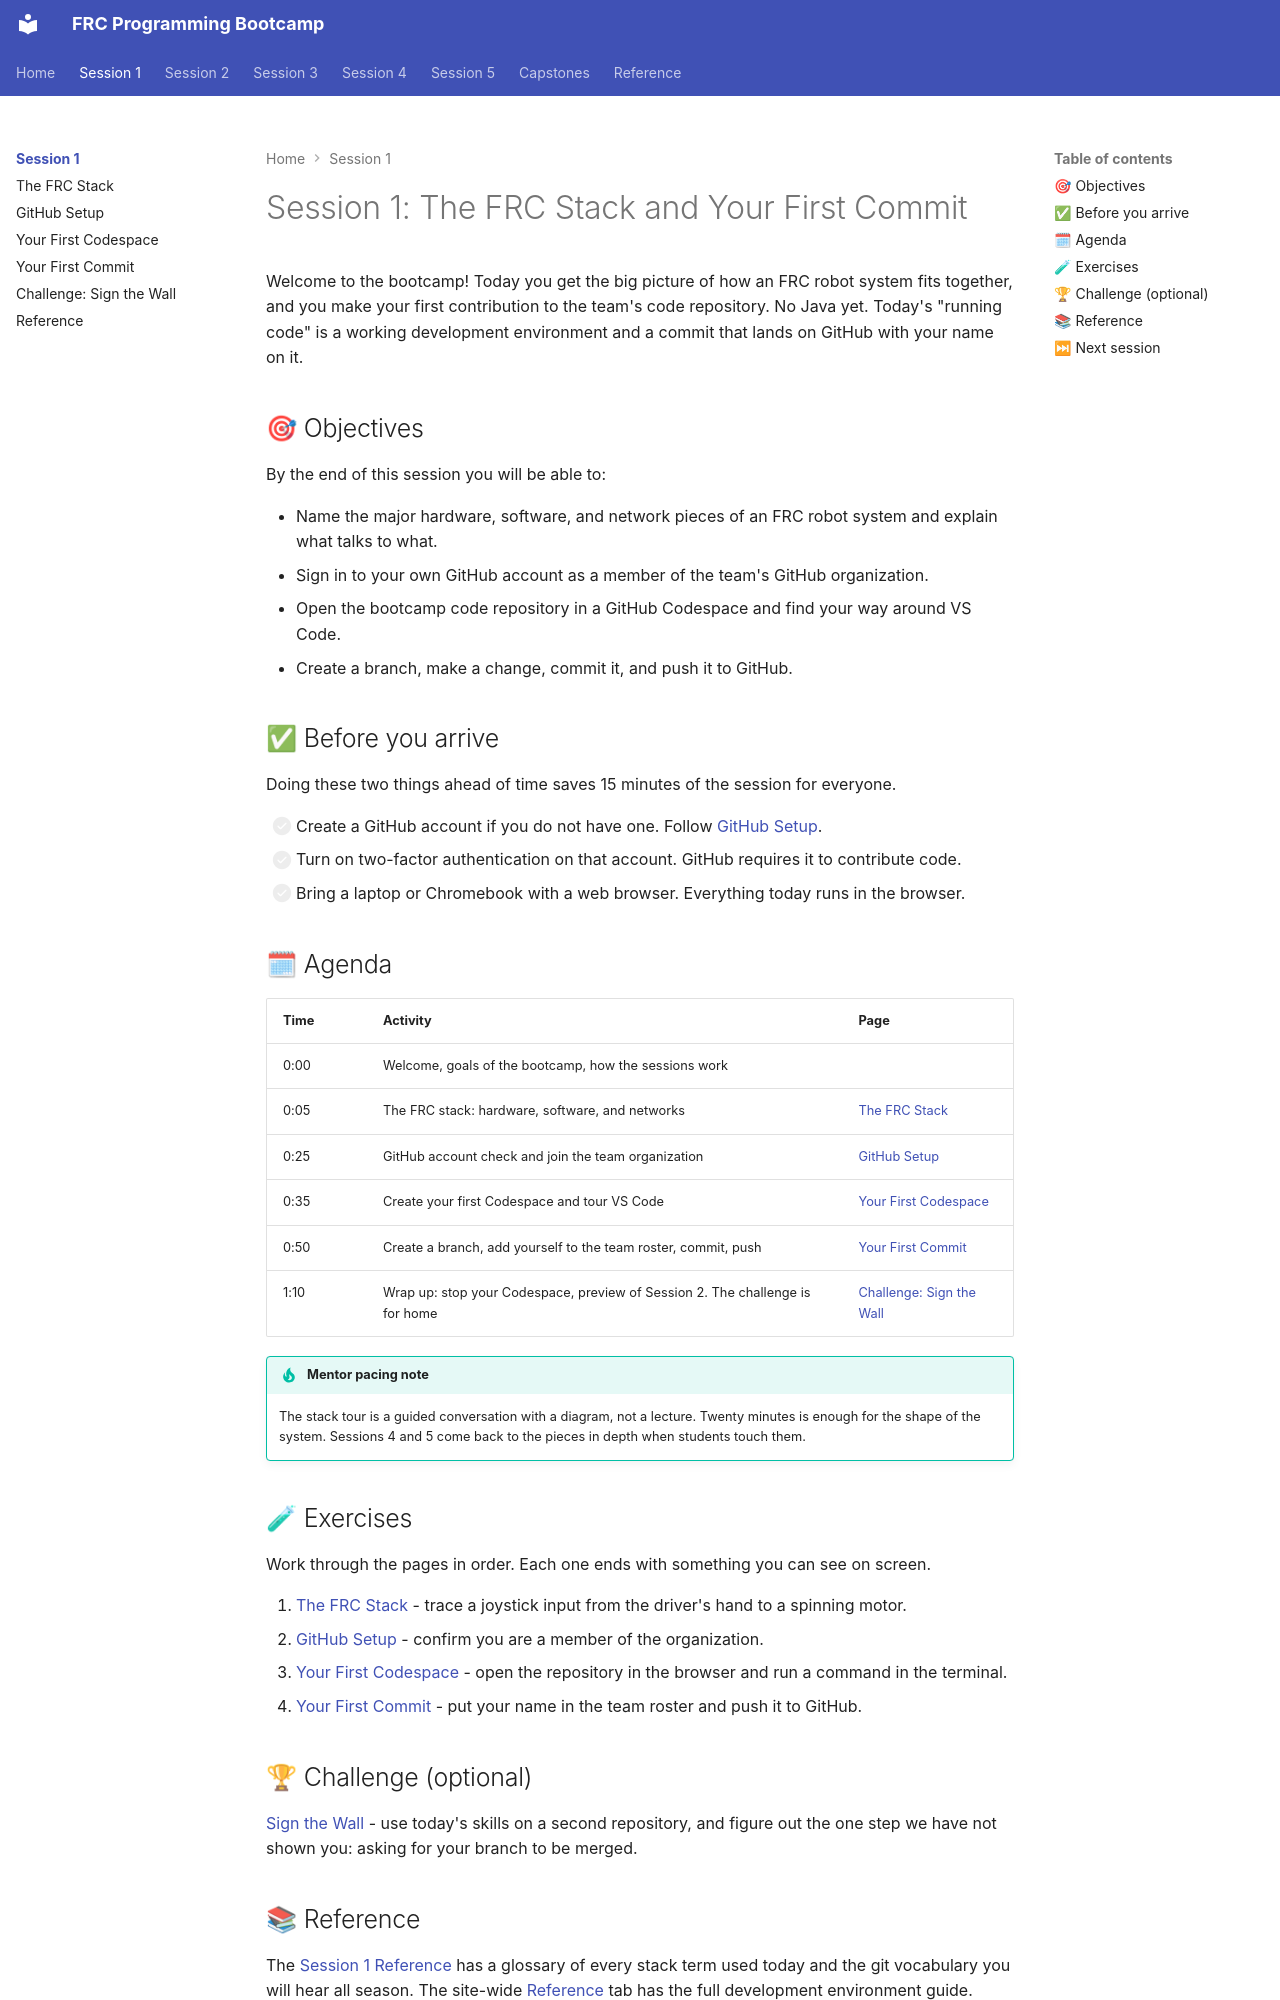

repository: cmlccie/bootstrap · page: session-1/index.html · generator: mkdocs

# Session 1: The FRC Stack and Your First Commit

Welcome to the bootcamp! Today you get the big picture of how an FRC robot system fits together, and you make your first contribution to the team's code repository. No Java yet. Today's "running code" is a working development environment and a commit that lands on GitHub with your name on it.

## 🎯 Objectives

By the end of this session you will be able to:

- Name the major hardware, software, and network pieces of an FRC robot system and explain what talks to what.
- Sign in to your own GitHub account as a member of the team's GitHub organization.
- Open the bootcamp code repository in a GitHub Codespace and find your way around VS Code.
- Create a branch, make a change, commit it, and push it to GitHub.

## ✅ Before you arrive

Doing these two things ahead of time saves 15 minutes of the session for everyone.

- [ ] Create a GitHub account if you do not have one. Follow [GitHub Setup](github-setup.md).
- [ ] Turn on two-factor authentication on that account. GitHub requires it to contribute code.
- [ ] Bring a laptop or Chromebook with a web browser. Everything today runs in the browser.

## 🗓 Agenda

| Time | Activity | Page |
| ---- | -------- | ---- |
| 0:00 | Welcome, goals of the bootcamp, how the sessions work | |
| 0:05 | The FRC stack: hardware, software, and networks | [The FRC Stack](frc-stack.md) |
| 0:25 | GitHub account check and join the team organization | [GitHub Setup](github-setup.md) |
| 0:35 | Create your first Codespace and tour VS Code | [Your First Codespace](first-codespace.md) |
| 0:50 | Create a branch, add yourself to the team roster, commit, push | [Your First Commit](first-commit.md) |
| 1:10 | Wrap up: stop your Codespace, preview of Session 2. The challenge is for home | [Challenge: Sign the Wall](challenge.md) |

!!! tip "Mentor pacing note"

    The stack tour is a guided conversation with a diagram, not a lecture. Twenty minutes is enough for the shape of the system. Sessions 4 and 5 come back to the pieces in depth when students touch them.

## 🧪 Exercises

Work through the pages in order. Each one ends with something you can see on screen.

1. [The FRC Stack](frc-stack.md) - trace a joystick input from the driver's hand to a spinning motor.
2. [GitHub Setup](github-setup.md) - confirm you are a member of the organization.
3. [Your First Codespace](first-codespace.md) - open the repository in the browser and run a command in the terminal.
4. [Your First Commit](first-commit.md) - put your name in the team roster and push it to GitHub.

## 🏆 Challenge (optional)

[Sign the Wall](challenge.md) - use today's skills on a second repository, and figure out the one step we have not shown you: asking for your branch to be merged.
